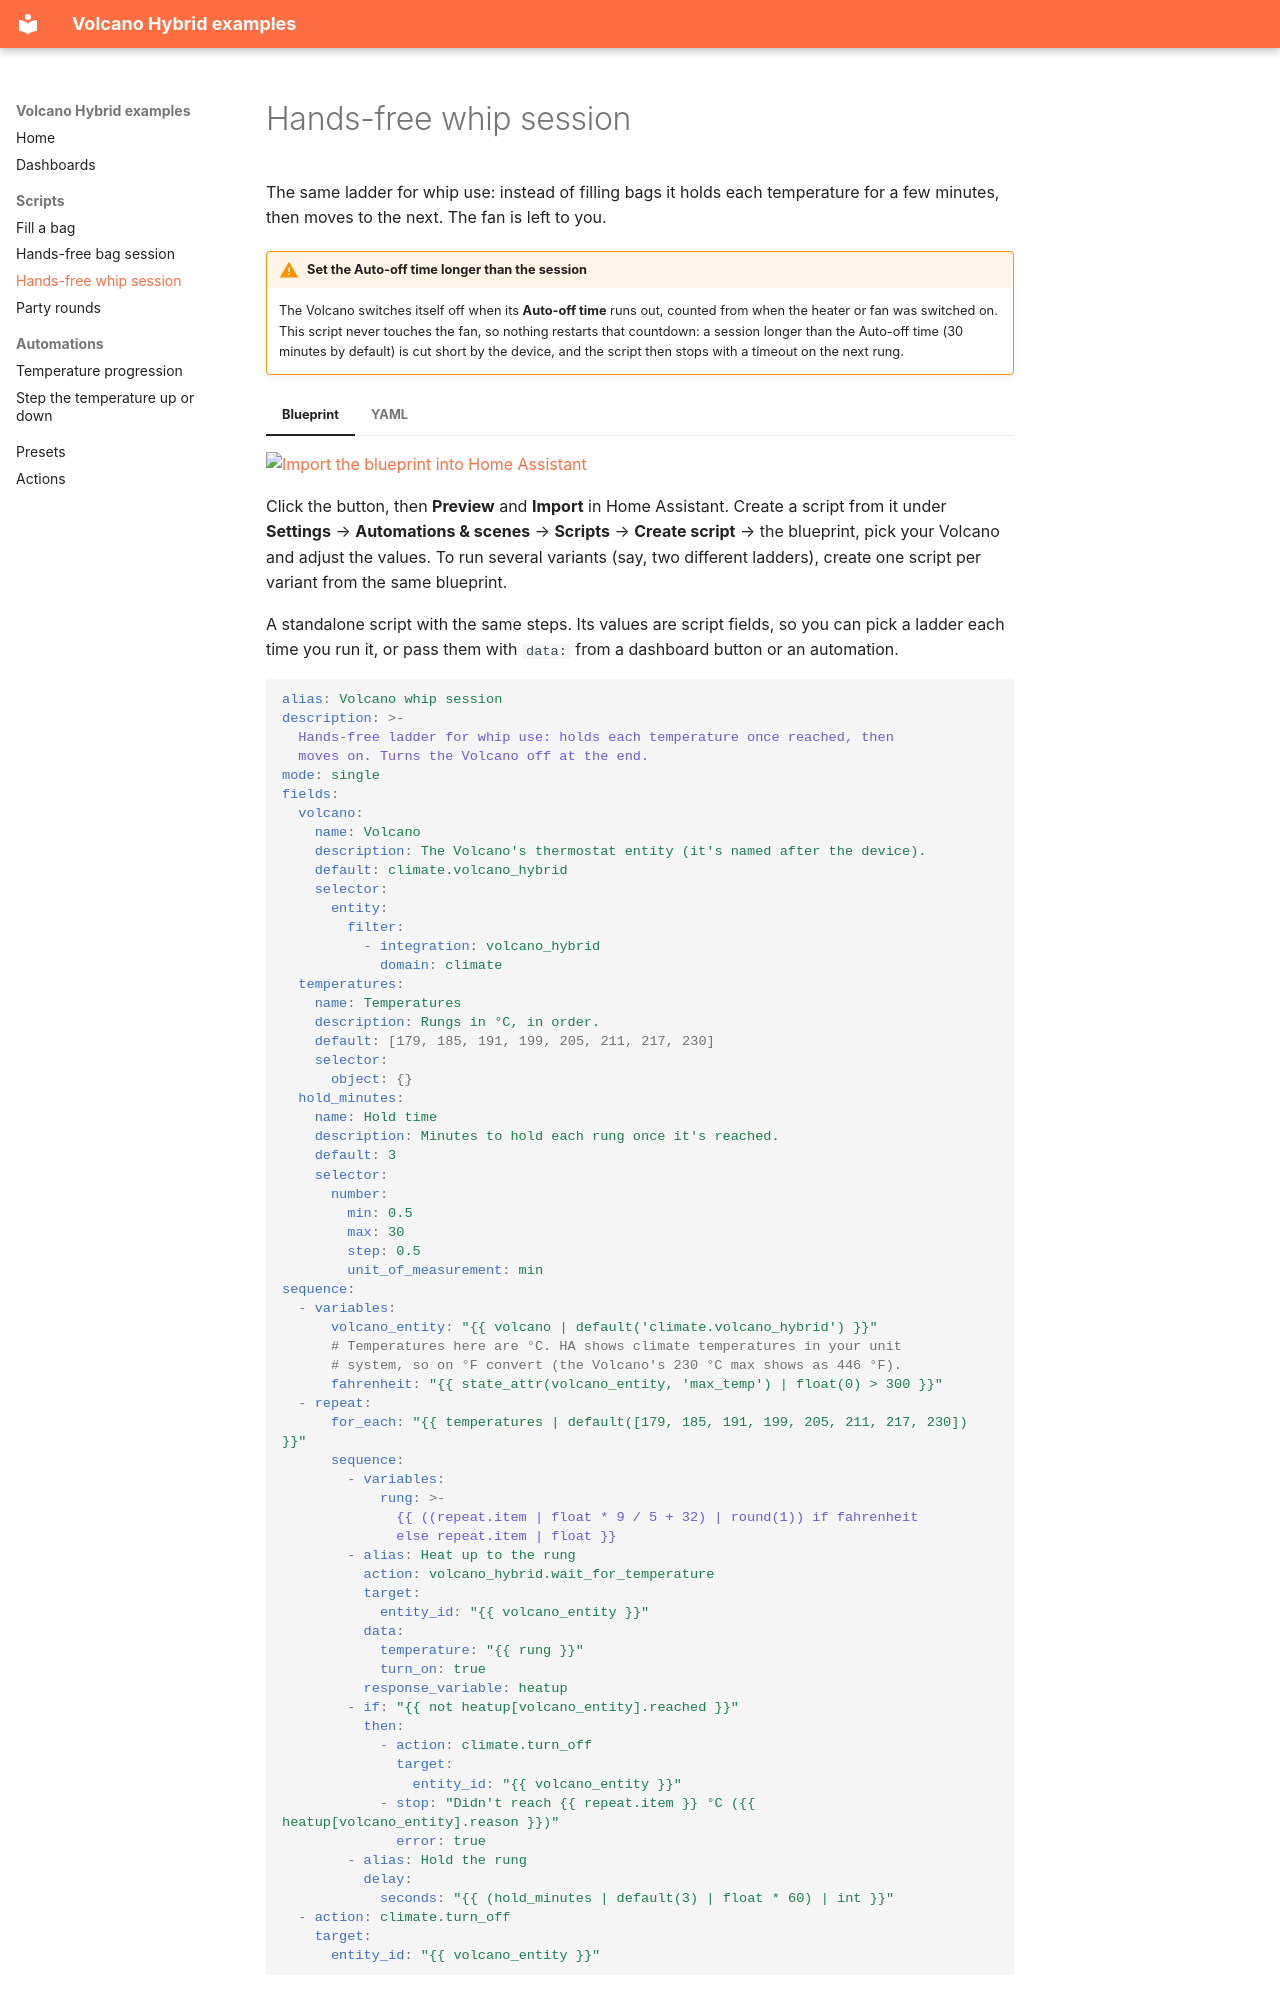

repository: SavageNL/home-assistant-volcano-hybrid · page: scripts/whip-session/index.html · generator: mkdocs

# Hands-free whip session

The same ladder for whip use: instead of filling bags it holds each temperature for a few minutes, then moves to the next. The fan is left to you.

!!! warning "Set the Auto-off time longer than the session"
    The Volcano switches itself off when its **Auto-off time** runs out, counted from when the heater or fan was switched on. This script never touches the fan, so nothing restarts that countdown: a session longer than the Auto-off time (30 minutes by default) is cut short by the device, and the script then stops with a timeout on the next rung.

=== "Blueprint"

    [![Import the blueprint into Home Assistant](https://my.home-assistant.io/badges/blueprint_import.svg)](https://my.home-assistant.io/redirect/blueprint_import/?blueprint_url=https%3A%2F%2Fgithub.com%2FSavageNL%2Fhome-assistant-volcano-hybrid%2Fblob%2Fmain%2Fblueprints%2Fscript%2Fvolcano_hybrid%2Fwhip_session.yaml)

    Click the button, then **Preview** and **Import** in Home Assistant. Create a
    script from it under **Settings** → **Automations & scenes** → **Scripts** →
    **Create script** → the blueprint, pick your Volcano and adjust the values.
    To run several variants (say, two different ladders), create one script per
    variant from the same blueprint.

=== "YAML"

    A standalone script with the same steps. Its values are script fields, so you can pick a ladder each time you run it, or pass them with `data:` from a dashboard button or an automation.
